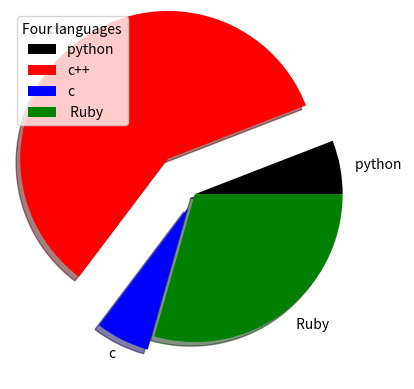

The matplotlib source for this figure:
import matplotlib.pyplot as plt
import numpy as np

y = np.array([1,10,1,5])
mylabls=["python ", "c++", "c" , " Ruby"]
mycolor=["black","red","blue","green"]
myexplode=[0,0.3,0.1,0]
plt.pie(y,labels=mylabls,explode=myexplode,shadow=True,colors=mycolor)
plt.legend(title="Four languages",loc="upper left")
plt.show() 
